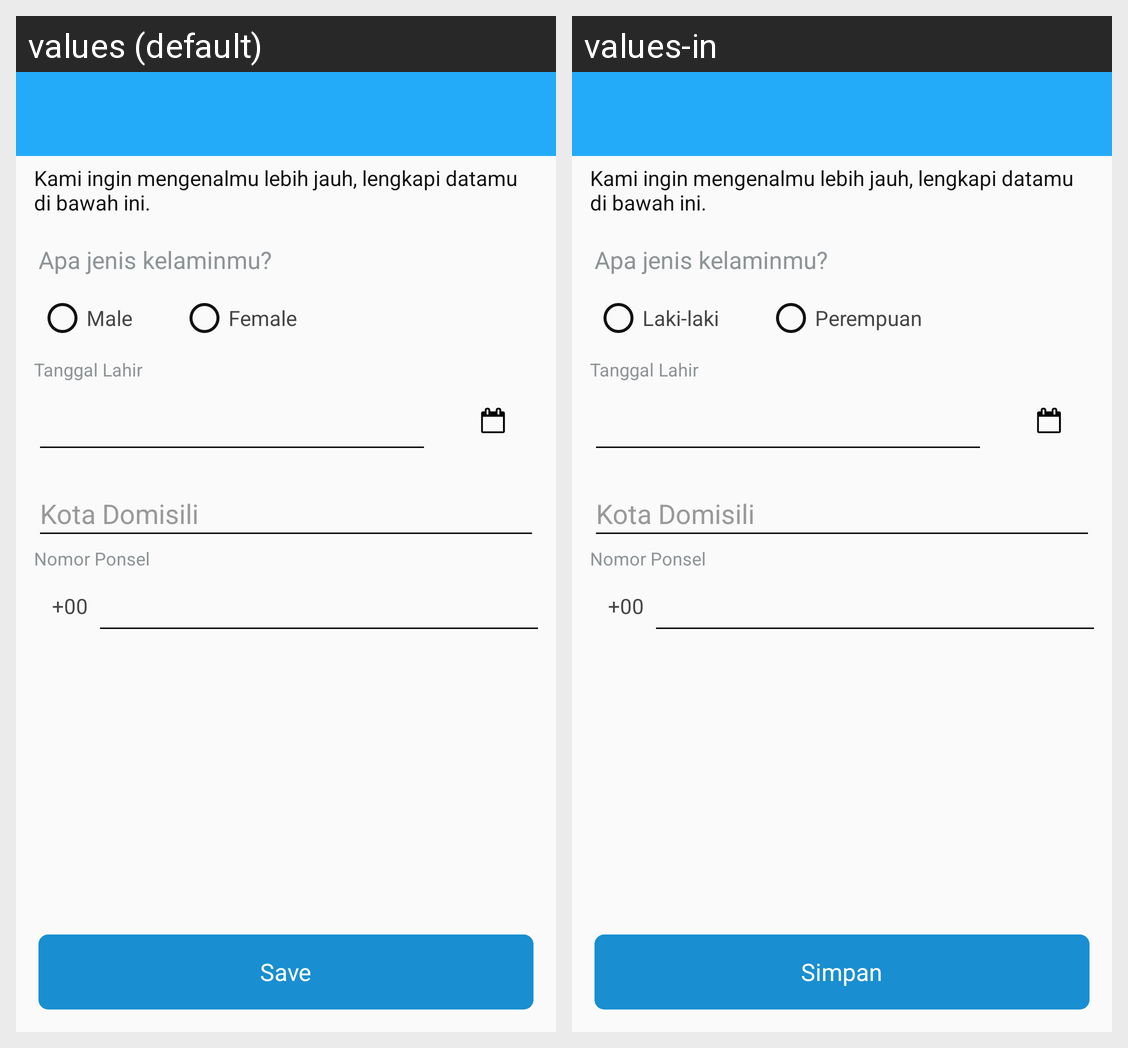

The Android screen above is rendered under two locales of the same app. Produce the string resources it draws, with the default and per-locale values.
Android screen res/layout/activity_complete_profile.xml rendered under 2 locales, left to right: values (default), values-in. Device: Nexus 5 (rendered at 1080×1920; each locale shown at half size, 540×960, under a caption strip naming it); theme AppTheme.
Strings drawn on this screen, with the default value and each locale's value (text and hints the layout hard-codes, and strings that could not be matched under every locale, appear in the picture but are not listed):

male
  values: Male
  values-in: Laki-laki

female
  values: Female
  values-in: Perempuan

simpan
  values: Save
  values-in: Simpan
